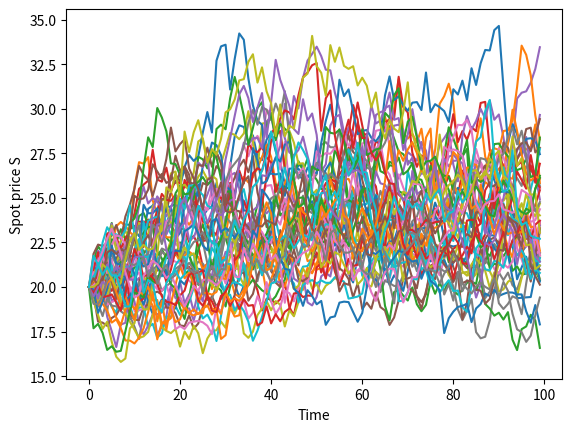

Reproduce this figure in Python.
#!/usr/bin/env python3
# -*- coding: utf-8 -*-
"""
Created on Sat Oct 20 19:25:07 2018

@author: jan

modul with class Schwartz97 for mean-reverting model
"""

import pandas as pd
import numpy as np
import matplotlib.pyplot as plt

from pandas import DataFrame, Series


class Schwartz97():
    """
    Simulation of Schwartz mean-reverting model.
    """
    
    def __init__(self, alpha=0.05, dt=1, sigma=0.04, mu=3.2, S0=20, steps=100, 
                 numScen=50):
        """
        Input coefficient:\n
        alpha - coefficient of mean reversion\n
        dt - time step\n
        sigma - volatility\n
        mu - long-term level\n
        S0 - initial price\
        steps - number of steps\n
        numScen - number of scenarios
        """
        self._alpha = alpha
        self._dt = dt
        self._sigma = sigma
        self._mu = mu
        self._S0 = S0
        self._steps = steps
        self._numScen = numScen
        self._sim = None
    
    def __str__(self):
        forPrint = """
        Schwartz model with parameters 
        alpha={0} 
        dt={1} 
        sigma={2} 
        mu={3} 
        S0={4}
        step={5}
        numScen={6}
        """
        return forPrint.format(self._alpha, self._dt, self._sigma, self._mu, 
                               self._S0, self._steps, self._numScen)
        
    def __repr__(self):
        return ('Schwartz97(alpha={0}, dt={1}, sigma={2}, mu={3}, S0={4}, ' 
                'steps={5}, numScen={6})'.format(self._alpha, self._dt, 
                self._sigma, self._mu, self._S0, self._steps, self._numScen))
        
    def calculateScenarios(self):
        """
        create scenarios according to formula
        dS = alpha*(mu - ln(S))*S*dt + sigma*S*dz
        """
        S = np.zeros((self._steps, self._numScen))
        dz = (np.random.standard_normal((self._steps, self._numScen))
                                        *np.sqrt(self._dt))
        S[0] = self._S0
        for t in range(1,self._steps):
            S[t]=(S[t-1]+self._alpha*(self._mu-np.log(S[t-1]))*S[t-1]*self._dt
                     +self._sigma*S[t-1]*dz[t-1])
        self._sim = S
        
    def getTimeLabels(self):
        """
        return x axis labels
        """
        return np.array(range(self._steps))*self._dt
    
    def createPyPlot(self):
        """
        create matplotlib.pyplot.plot
        """
        plt.plot(self.getTimeLabels(), self._sim)
        plt.xlabel('Time')
        plt.ylabel('Spot price S')
        return plt
    
    def updateParameters(self, alpha=None, dt=None, sigma=None, mu=None, 
                         S0=None, steps=None, numScen=None):
        """
        update model parameters before you run simulation
        """
        if alpha is not None:
            self._alpha = alpha
        if dt is not None:
            self._dt = dt
        if sigma is not None:
            self._sigma = sigma
        if mu is not None:
            self._mu = mu
        if S0 is not None:
            self._S0 = S0
        if steps is not None:
            self._steps= steps
        if numScen is not None:
            self._numScen = numScen
            
    def getParameters(self):
        """
        return dictionary of parameters
        """
        return {
            'alpha': self._alpha,
            'dt': self._dt,
            'sigma': self._sigma,
            'mu': self._mu,
            'S0': self._S0,
            'steps': self._steps,
            'numScen': self._numScen
        }
        
if __name__ == '__main__':
    schwartz97 = Schwartz97()
    print(schwartz97)
    schwartz97.calculateScenarios()
    schwartz97.createPyPlot().show()
    
